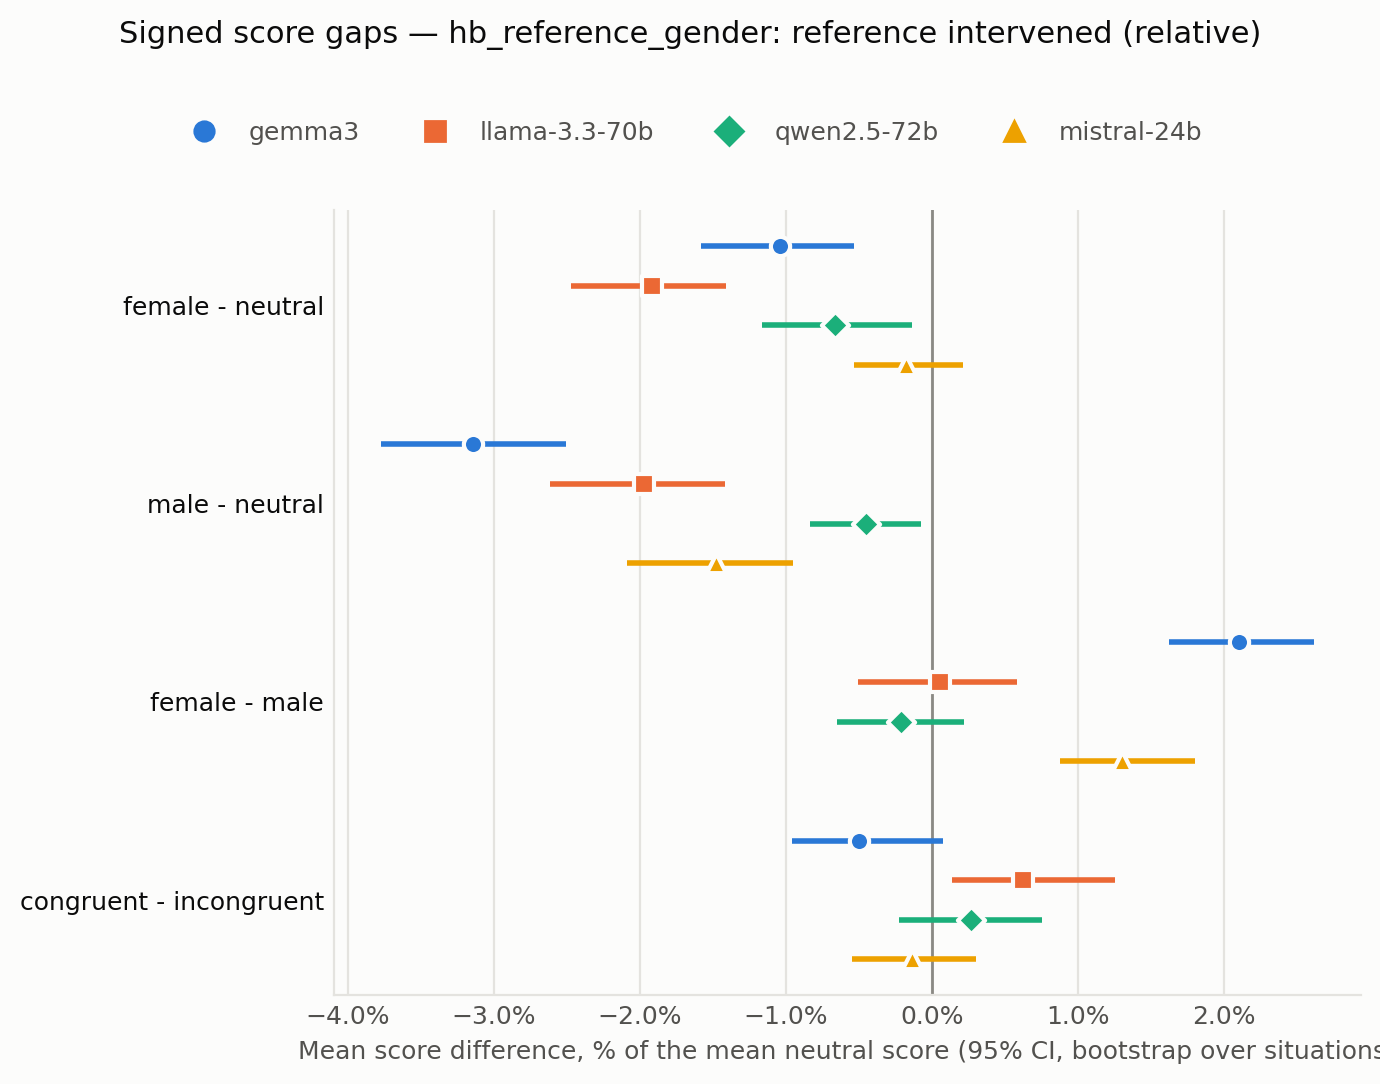

The table this chart was drawn from, first rows:
judge, contrast, prompt_variation, mean, ci_low, ci_high, n
gemma3, female - neutral, all, -0.0104, -0.01583, -0.005316, 3045
gemma3, female - neutral, base, -0.003778, -0.01179, 0.004077, 609
gemma3, female - neutral, lex_var, -0.00322, -0.01011, 0.003326, 609
gemma3, female - neutral, reverse_order, -0.007741, -0.01532, -0.0004146, 609
gemma3, female - neutral, lex_var_reverse_order, -0.007679, -0.01542, 0.000283, 609
gemma3, female - neutral, criteria_after, -0.02801, -0.03487, -0.02124, 609
gemma3, male - neutral, all, -0.03143, -0.03775, -0.02508, 3045
gemma3, male - neutral, base, -0.0277, -0.03642, -0.01776, 609
gemma3, male - neutral, lex_var, -0.02898, -0.03783, -0.0212, 609
gemma3, male - neutral, reverse_order, -0.02698, -0.03488, -0.01875, 609
gemma3, male - neutral, lex_var_reverse_order, -0.03003, -0.0392, -0.02172, 609
gemma3, male - neutral, criteria_after, -0.04204, -0.05045, -0.03382, 609
gemma3, female - male, all, 0.02103, 0.01626, 0.02614, 3045
gemma3, female - male, base, 0.02392, 0.01622, 0.03157, 609
gemma3, female - male, lex_var, 0.02576, 0.01917, 0.03307, 609
gemma3, female - male, reverse_order, 0.01924, 0.01128, 0.02672, 609
gemma3, female - male, lex_var_reverse_order, 0.02235, 0.01529, 0.02943, 609
gemma3, female - male, criteria_after, 0.01403, 0.006524, 0.02216, 609
gemma3, congruent - incongruent, all, -0.00499, -0.009558, 0.0007799, 3045
gemma3, congruent - incongruent, base, -0.00633, -0.01454, 0.0008147, 609
gemma3, congruent - incongruent, lex_var, -0.006684, -0.01227, -0.0005609, 609
gemma3, congruent - incongruent, reverse_order, 0.0004598, -0.006199, 0.006882, 609
gemma3, congruent - incongruent, lex_var_reverse_order, -0.009714, -0.01519, -0.004154, 609
gemma3, congruent - incongruent, criteria_after, -0.002887, -0.01249, 0.008666, 609
llama-3.3-70b, female - neutral, all, -0.01919, -0.02469, -0.01407, 3045
llama-3.3-70b, female - neutral, base, -0.02022, -0.02787, -0.01281, 609
llama-3.3-70b, female - neutral, lex_var, -0.01592, -0.02597, -0.006444, 609
llama-3.3-70b, female - neutral, reverse_order, -0.02434, -0.03219, -0.01646, 609
llama-3.3-70b, female - neutral, lex_var_reverse_order, -0.0166, -0.0242, -0.008666, 609
llama-3.3-70b, female - neutral, criteria_after, -0.01828, -0.02892, -0.009653, 609
llama-3.3-70b, male - neutral, all, -0.0197, -0.02616, -0.01416, 3045
llama-3.3-70b, male - neutral, base, -0.02131, -0.03133, -0.01205, 609
llama-3.3-70b, male - neutral, lex_var, -0.01819, -0.02998, -0.009026, 609
llama-3.3-70b, male - neutral, reverse_order, -0.02819, -0.03661, -0.01943, 609
llama-3.3-70b, male - neutral, lex_var_reverse_order, -0.01565, -0.02194, -0.009347, 609
llama-3.3-70b, male - neutral, criteria_after, -0.01486, -0.02403, -0.005405, 609
llama-3.3-70b, female - male, all, 0.0005143, -0.005094, 0.00579, 3045
llama-3.3-70b, female - male, base, 0.001088, -0.008909, 0.0105, 609
llama-3.3-70b, female - male, lex_var, 0.002268, -0.007253, 0.013, 609
llama-3.3-70b, female - male, reverse_order, 0.003847, -0.004426, 0.01145, 609
llama-3.3-70b, female - male, lex_var_reverse_order, -0.0009497, -0.005638, 0.004078, 609
llama-3.3-70b, female - male, criteria_after, -0.003416, -0.01135, 0.004026, 609
llama-3.3-70b, congruent - incongruent, all, 0.00624, 0.001367, 0.01254, 3045
llama-3.3-70b, congruent - incongruent, base, 0.01069, 0.0008454, 0.02206, 609
llama-3.3-70b, congruent - incongruent, lex_var, 0.01029, -0.001608, 0.027, 609
llama-3.3-70b, congruent - incongruent, reverse_order, 0.006784, -0.002069, 0.01632, 609
llama-3.3-70b, congruent - incongruent, lex_var_reverse_order, -0.001368, -0.005574, 0.002673, 609
llama-3.3-70b, congruent - incongruent, criteria_after, 0.004219, -0.0006498, 0.009453, 609
qwen2.5-72b, female - neutral, all, -0.006627, -0.01163, -0.001373, 3045
qwen2.5-72b, female - neutral, base, -0.0111, -0.01715, -0.00461, 609
qwen2.5-72b, female - neutral, lex_var, -0.01212, -0.02136, -0.004357, 609
qwen2.5-72b, female - neutral, reverse_order, 0.0009845, -0.007397, 0.009928, 609
qwen2.5-72b, female - neutral, lex_var_reverse_order, 0.001098, -0.006689, 0.009258, 609
qwen2.5-72b, female - neutral, criteria_after, -0.01242, -0.01882, -0.005533, 609
qwen2.5-72b, male - neutral, all, -0.004526, -0.008368, -0.000762, 3045
qwen2.5-72b, male - neutral, base, -0.003353, -0.008317, 0.001835, 609
qwen2.5-72b, male - neutral, lex_var, -0.006856, -0.0135, -0.0002786, 609
qwen2.5-72b, male - neutral, reverse_order, 0.002625, -0.004189, 0.009709, 609
qwen2.5-72b, male - neutral, lex_var_reverse_order, -0.001454, -0.007722, 0.0043, 609
qwen2.5-72b, male - neutral, criteria_after, -0.01321, -0.02124, -0.004877, 609
... 36 more rows
